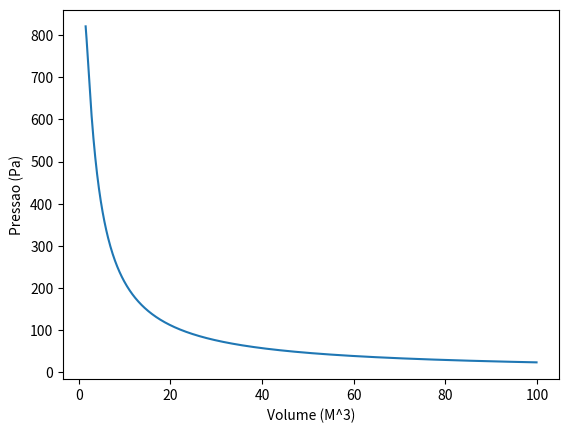

Reproduce this figure in Python.
import numpy as np
import matplotlib.pyplot as plt

R = 8.314
Tc = 304.2
pc = 73.83 * (10^5)
b = (R*Tc)/(8 * pc)
a = (27/64)*(((np.power(R, 2))*np.power(Tc, 2))/pc)
T = 278.15

V = np.arange(1.5, 100, 0.1)
p = (R*T)/(V - b) - a/(V * V)

plt.plot(V, p)
plt.ylabel('Pressao (Pa)')
plt.xlabel('Volume (M^3)')
plt.show()